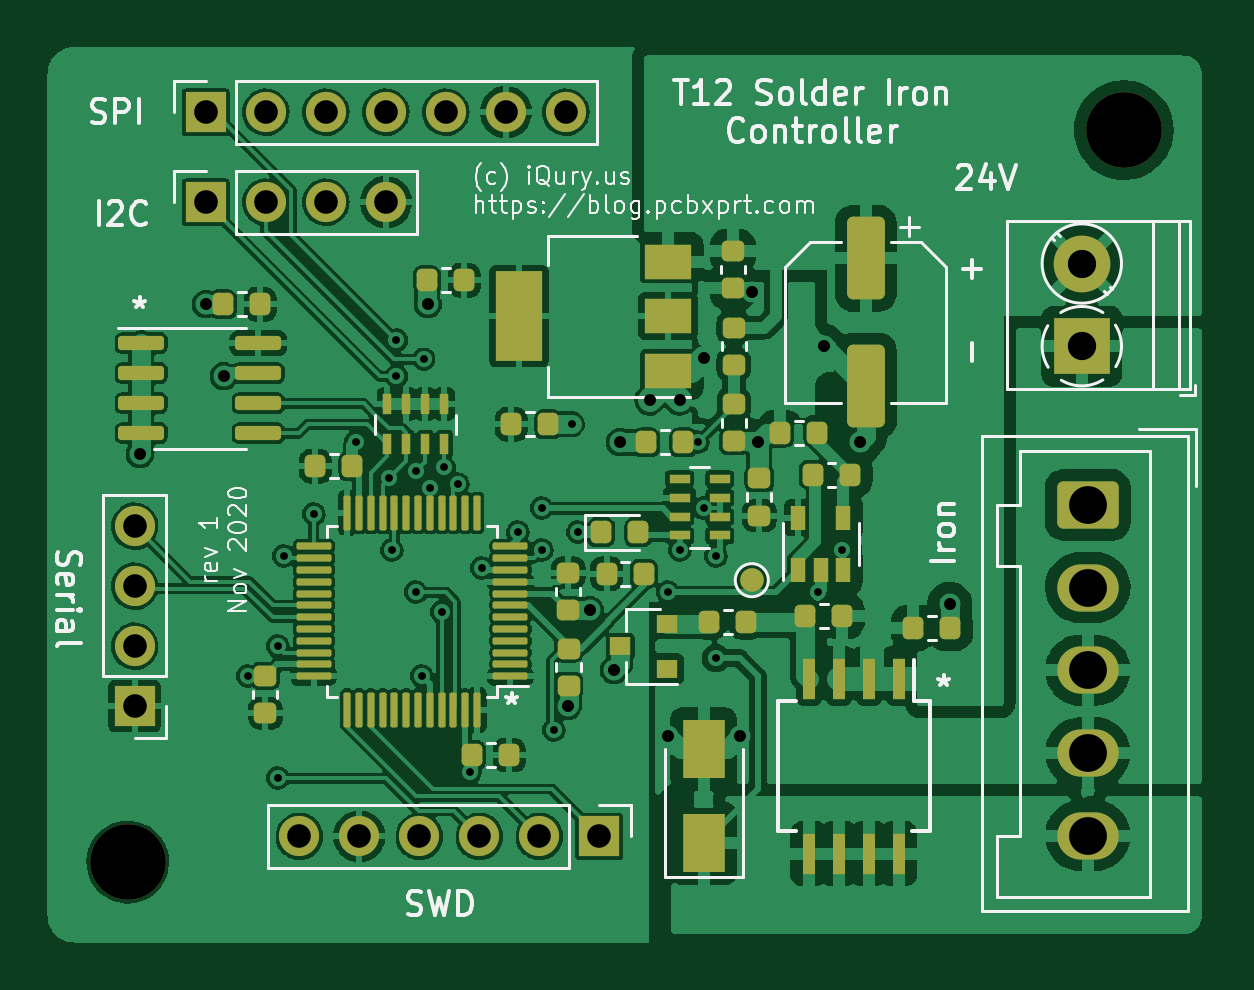
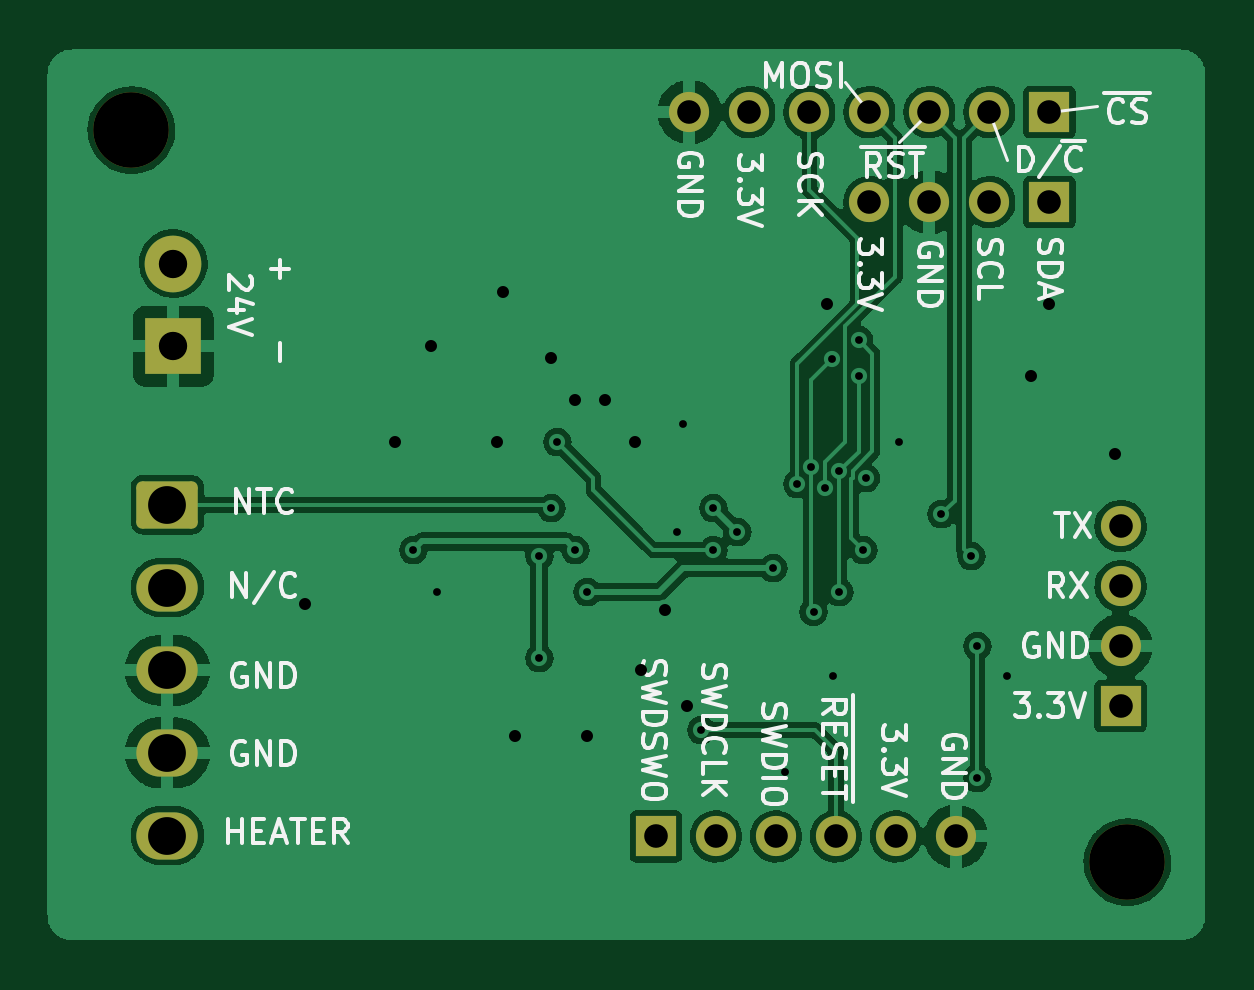
Circuit board: 9 layer files. Board 49.1 x 37.9 mm.
- bottom_copper: T12_Control-B_Cu.gbl (90392 bytes)
- bottom_mask: T12_Control-B_Mask.gbs (2224 bytes)
- bottom_silk: T12_Control-B_Silkscreen.gbo (23761 bytes)
- top_copper: T12_Control-F_Cu.gtl (287100 bytes)
- top_mask: T12_Control-F_Mask.gts (7151 bytes)
- paste: T12_Control-F_Paste.gtp (5938 bytes)
- top_silk: T12_Control-F_Silkscreen.gto (30050 bytes)
- drill: T12_Control-NPTH.drl (385 bytes)
- drill: T12_Control-PTH.drl (1545 bytes)

=== bottom_copper: T12_Control-B_Cu.gbl (90392 bytes, source omitted) ===
=== bottom_mask: T12_Control-B_Mask.gbs (2224 bytes, source withheld) ===
=== bottom_silk: T12_Control-B_Silkscreen.gbo (23761 bytes, source omitted) ===
=== top_copper: T12_Control-F_Cu.gtl (287100 bytes, source omitted) ===
=== top_mask: T12_Control-F_Mask.gts (7151 bytes, source omitted) ===
=== paste: T12_Control-F_Paste.gtp ===
%TF.GenerationSoftware,KiCad,Pcbnew,5.99.0-unknown-43a4cf795~104~ubuntu20.04.1*%
%TF.CreationDate,2020-11-14T10:05:51-08:00*%
%TF.ProjectId,T12_Control,5431325f-436f-46e7-9472-6f6c2e6b6963,rev?*%
%TF.SameCoordinates,PXba85060PY68290a0*%
%TF.FileFunction,Paste,Top*%
%TF.FilePolarity,Positive*%
%FSLAX46Y46*%
G04 Gerber Fmt 4.6, Leading zero omitted, Abs format (unit mm)*
G04 Created by KiCad (PCBNEW 5.99.0-unknown-43a4cf795~104~ubuntu20.04.1) date 2020-11-14 10:05:51*
%MOMM*%
%LPD*%
G01*
G04 APERTURE LIST*
G04 Aperture macros list*
%AMRoundRect*
0 Rectangle with rounded corners*
0 $1 Rounding radius*
0 $2 $3 $4 $5 $6 $7 $8 $9 X,Y pos of 4 corners*
0 Add a 4 corners polygon primitive as box body*
4,1,4,$2,$3,$4,$5,$6,$7,$8,$9,$2,$3,0*
0 Add four circle primitives for the rounded corners*
1,1,$1+$1,$2,$3,0*
1,1,$1+$1,$4,$5,0*
1,1,$1+$1,$6,$7,0*
1,1,$1+$1,$8,$9,0*
0 Add four rect primitives between the rounded corners*
20,1,$1+$1,$2,$3,$4,$5,0*
20,1,$1+$1,$4,$5,$6,$7,0*
20,1,$1+$1,$6,$7,$8,$9,0*
20,1,$1+$1,$8,$9,$2,$3,0*%
G04 Aperture macros list end*
%ADD10R,0.900000X0.400000*%
%ADD11RoundRect,0.218750X0.218750X0.256250X-0.218750X0.256250X-0.218750X-0.256250X0.218750X-0.256250X0*%
%ADD12RoundRect,0.218750X-0.218750X-0.256250X0.218750X-0.256250X0.218750X0.256250X-0.218750X0.256250X0*%
%ADD13RoundRect,0.218750X0.256250X-0.218750X0.256250X0.218750X-0.256250X0.218750X-0.256250X-0.218750X0*%
%ADD14R,0.650000X1.060000*%
%ADD15RoundRect,0.218750X-0.256250X0.218750X-0.256250X-0.218750X0.256250X-0.218750X0.256250X0.218750X0*%
%ADD16R,0.900000X0.800000*%
%ADD17R,0.550000X1.750000*%
%ADD18R,0.400000X0.900000*%
%ADD19RoundRect,0.150000X-0.825000X-0.150000X0.825000X-0.150000X0.825000X0.150000X-0.825000X0.150000X0*%
%ADD20R,1.800000X2.500000*%
%ADD21RoundRect,0.250000X-0.550000X1.500000X-0.550000X-1.500000X0.550000X-1.500000X0.550000X1.500000X0*%
%ADD22RoundRect,0.075000X0.662500X0.075000X-0.662500X0.075000X-0.662500X-0.075000X0.662500X-0.075000X0*%
%ADD23RoundRect,0.075000X0.075000X0.662500X-0.075000X0.662500X-0.075000X-0.662500X0.075000X-0.662500X0*%
%ADD24R,2.000000X1.500000*%
%ADD25R,2.000000X3.800000*%
G04 APERTURE END LIST*
D10*
%TO.C,RN1*%
X28614503Y17387259D03*
X28614503Y18187259D03*
X28614503Y18987259D03*
X28614503Y19787259D03*
X26914503Y17387259D03*
X26914503Y19787259D03*
X26914503Y18187259D03*
X26914503Y18987259D03*
%TD*%
D11*
%TO.C,R6*%
X34133176Y19955758D03*
X32558176Y19955758D03*
%TD*%
%TO.C,C6*%
X19705287Y8091894D03*
X18130287Y8091894D03*
%TD*%
D12*
%TO.C,C8*%
X11489907Y20320848D03*
X13064907Y20320848D03*
%TD*%
D13*
%TO.C,C11*%
X22212495Y11023512D03*
X22212495Y12598512D03*
%TD*%
D11*
%TO.C,C5*%
X17805500Y28194000D03*
X16230500Y28194000D03*
%TD*%
%TO.C,C9*%
X9169500Y27178000D03*
X7594500Y27178000D03*
%TD*%
D12*
%TO.C,D2*%
X23596500Y17526000D03*
X25171500Y17526000D03*
%TD*%
D14*
%TO.C,U3*%
X31935247Y15935610D03*
X32885247Y15935610D03*
X33835247Y15935610D03*
X33835247Y18135610D03*
X31935247Y18135610D03*
%TD*%
D11*
%TO.C,C4*%
X27079782Y21325438D03*
X25504782Y21325438D03*
%TD*%
D15*
%TO.C,C2*%
X29172215Y29431263D03*
X29172215Y27856263D03*
%TD*%
D11*
%TO.C,R3*%
X29743500Y13716000D03*
X28168500Y13716000D03*
%TD*%
D16*
%TO.C,Q2*%
X26400000Y11750000D03*
X26400000Y13650000D03*
X24400000Y12700000D03*
%TD*%
D12*
%TO.C,C1*%
X36807494Y13478581D03*
X38382494Y13478581D03*
%TD*%
%TO.C,C3*%
X19786500Y22098000D03*
X21361500Y22098000D03*
%TD*%
D15*
%TO.C,R2*%
X29210000Y26187500D03*
X29210000Y24612500D03*
%TD*%
D17*
%TO.C,Q1*%
X36195000Y11320000D03*
X34925000Y11320000D03*
X33655000Y11320000D03*
X32385000Y11320000D03*
X32385000Y3920000D03*
X33655000Y3920000D03*
X34925000Y3920000D03*
X36195000Y3920000D03*
%TD*%
D13*
%TO.C,C7*%
X9383143Y9868718D03*
X9383143Y11443718D03*
%TD*%
D11*
%TO.C,R1*%
X33807500Y13970000D03*
X32232500Y13970000D03*
%TD*%
D12*
%TO.C,R7*%
X23830966Y15766138D03*
X25405966Y15766138D03*
%TD*%
D18*
%TO.C,RN2*%
X16948000Y22948000D03*
X16148000Y22948000D03*
X15348000Y22948000D03*
X14548000Y22948000D03*
X14548000Y21248000D03*
X15348000Y21248000D03*
X16148000Y21248000D03*
X16948000Y21248000D03*
%TD*%
D19*
%TO.C,U2*%
X4129000Y25527000D03*
X4129000Y24257000D03*
X4129000Y22987000D03*
X4129000Y21717000D03*
X9079000Y21717000D03*
X9079000Y22987000D03*
X9079000Y24257000D03*
X9079000Y25527000D03*
%TD*%
D15*
%TO.C,C10*%
X22199899Y15801990D03*
X22199899Y14226990D03*
%TD*%
D20*
%TO.C,D1*%
X27940000Y4350000D03*
X27940000Y8350000D03*
%TD*%
D13*
%TO.C,C13*%
X30288516Y18227512D03*
X30288516Y19802512D03*
%TD*%
D15*
%TO.C,R4*%
X29212877Y22949567D03*
X29212877Y21374567D03*
%TD*%
D21*
%TO.C,C12*%
X34798000Y29116000D03*
X34798000Y23716000D03*
%TD*%
D22*
%TO.C,U4*%
X19755000Y11430000D03*
X19755000Y11930000D03*
X19755000Y12430000D03*
X19755000Y12930000D03*
X19755000Y13430000D03*
X19755000Y13930000D03*
X19755000Y14430000D03*
X19755000Y14930000D03*
X19755000Y15430000D03*
X19755000Y15930000D03*
X19755000Y16430000D03*
X19755000Y16930000D03*
D23*
X18342500Y18342500D03*
X17842500Y18342500D03*
X17342500Y18342500D03*
X16842500Y18342500D03*
X16342500Y18342500D03*
X15842500Y18342500D03*
X15342500Y18342500D03*
X14842500Y18342500D03*
X14342500Y18342500D03*
X13842500Y18342500D03*
X13342500Y18342500D03*
X12842500Y18342500D03*
D22*
X11430000Y16930000D03*
X11430000Y16430000D03*
X11430000Y15930000D03*
X11430000Y15430000D03*
X11430000Y14930000D03*
X11430000Y14430000D03*
X11430000Y13930000D03*
X11430000Y13430000D03*
X11430000Y12930000D03*
X11430000Y12430000D03*
X11430000Y11930000D03*
X11430000Y11430000D03*
D23*
X12842500Y10017500D03*
X13342500Y10017500D03*
X13842500Y10017500D03*
X14342500Y10017500D03*
X14842500Y10017500D03*
X15342500Y10017500D03*
X15842500Y10017500D03*
X16342500Y10017500D03*
X16842500Y10017500D03*
X17342500Y10017500D03*
X17842500Y10017500D03*
X18342500Y10017500D03*
%TD*%
D11*
%TO.C,R5*%
X32749294Y21743019D03*
X31174294Y21743019D03*
%TD*%
D24*
%TO.C,U1*%
X26416000Y24370000D03*
D25*
X20116000Y26670000D03*
D24*
X26416000Y26670000D03*
X26416000Y28970000D03*
%TD*%
M02*

=== top_silk: T12_Control-F_Silkscreen.gto (30050 bytes, source omitted) ===
=== drill: T12_Control-NPTH.drl ===
M48
; DRILL file {KiCad 5.99.0-unknown-43a4cf795~104~ubuntu20.04.1} date Sat Nov 14 10:07:16 2020
; FORMAT={-:-/ absolute / metric / decimal}
; #@! TF.CreationDate,2020-11-14T10:07:16-08:00
; #@! TF.GenerationSoftware,Kicad,Pcbnew,5.99.0-unknown-43a4cf795~104~ubuntu20.04.1
; #@! TF.FileFunction,NonPlated,1,2,NPTH
FMAT,2
METRIC
T1C3.200
%
G90
G05
T1
X3.556Y3.556
X45.72Y34.544
T0
M30

=== drill: T12_Control-PTH.drl ===
M48
; DRILL file {KiCad 5.99.0-unknown-43a4cf795~104~ubuntu20.04.1} date Sat Nov 14 10:07:16 2020
; FORMAT={-:-/ absolute / metric / decimal}
; #@! TF.CreationDate,2020-11-14T10:07:16-08:00
; #@! TF.GenerationSoftware,Kicad,Pcbnew,5.99.0-unknown-43a4cf795~104~ubuntu20.04.1
; #@! TF.FileFunction,Plated,1,2,PTH
FMAT,2
METRIC
T1C0.330
T2C0.508
T3C1.000
T4C1.200
T5C1.600
%
G90
G05
T1
X8.636Y11.43
X9.906Y12.7
X9.906Y7.112
X10.16Y16.51
X11.43Y18.288
X13.208Y21.336
X14.619Y19.809
X14.732Y16.764
X14.922Y25.656
X14.922Y24.132
X15.748Y14.986
X15.762Y20.099
X16.002Y11.43
X16.081Y24.849
X16.34Y19.388
X16.842Y14.146
X16.954Y20.279
X17.526Y19.558
X18.034Y7.366
X18.542Y16.002
X20.066Y17.526
X21.082Y18.542
X21.082Y16.764
X21.59Y9.144
X22.352Y22.098
X22.606Y17.526
X26.416Y14.986
X26.924Y16.764
X27.686Y21.336
X27.94Y18.542
X28.448Y16.51
X28.448Y12.192
X32.766Y14.986
X33.782Y16.764
T2
X4.064Y20.828
X6.858Y27.178
X7.62Y24.13
X16.256Y27.178
X22.182Y10.16
X23.114Y14.224
X24.13Y11.684
X24.384Y21.336
X25.654Y23.114
X26.416Y8.89
X26.924Y23.114
X27.94Y24.892
X29.464Y8.89
X29.972Y27.686
X30.226Y21.336
X33.02Y25.4
X34.544Y21.336
X38.354Y14.478
T3
X3.843Y17.78
X3.843Y15.24
X3.843Y12.7
X3.843Y10.16
X10.813Y4.647
X13.353Y4.647
X15.893Y4.647
X18.433Y4.647
X20.973Y4.647
X23.513Y4.647
X11.938Y31.496
X9.398Y35.306
X11.938Y35.306
X14.478Y35.306
X17.018Y35.306
X19.558Y35.306
X22.098Y35.306
X6.858Y31.496
X9.398Y31.496
X6.858Y35.306
X14.478Y31.496
T4
X43.942Y28.9
X43.942Y25.4
T5
X44.196Y18.684
X44.196Y15.184
X44.196Y11.684
X44.196Y8.184
X44.196Y4.684
T0
M30
